Run: headless pygame with SDL's dummy video driver; simulated clock (each Clock.tick advances the game by its frame time, no real sleeping); random seed 0; keys injected as events and as key.get_pressed() state; no mouse input.
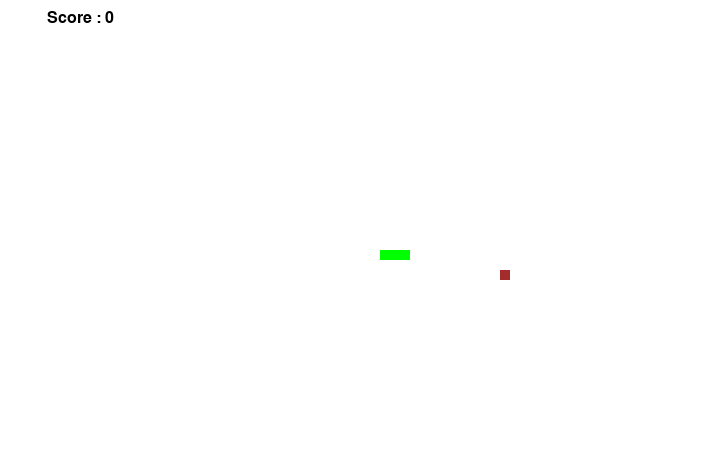
Frame 1 of 2 · flips 1–60 · no input
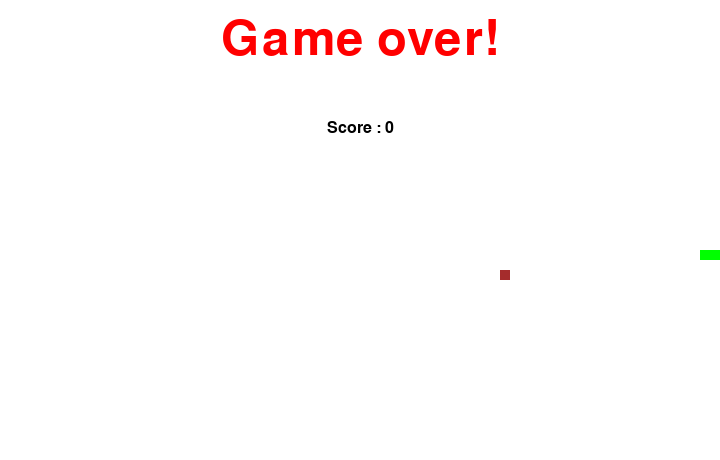
Frame 2 of 2 · flips 61–180 · tapped SPACE, RETURN · held RIGHT (→), D (game ended)

The pygame program that drew these frames:

import pygame, time, random, sys

check_errors = pygame.init()
if check_errors[1] > 0:
    print("(!) {0} errors found. Exitting...".format(check_errors[1]))
    sys.exit(-1)
else:
    pass

playSurface = pygame.display.set_mode((720,460))
pygame.display.set_caption("Snake game!")
# time.sleep(5)

red = pygame.Color(255, 0, 0)
green = pygame.Color(0, 255, 0)
black = pygame.Color(0, 0, 0)
white = pygame.Color(255 , 255, 255)
brown = pygame.Color(165, 44, 44)

fpsController = pygame.time.Clock()
snakePos = [100, 250]
snakeBody = [[100, 250], [90, 250], [80,250]]

foodPos = [random.randrange(1, 72)*10, random.randrange(1, 46)*10]
foodSpawn = True

direction = 'RIGHT'
changeto = direction
score = 0

def gameOver():
    myFont = pygame.font.SysFont('monaco', 72)
    GOsurf = myFont.render('Game over!', True , red)
    GOrect = GOsurf.get_rect()
    GOrect.midtop = (360, 15)
    playSurface.blit(GOsurf, GOrect)
    showScore(0)

    time.sleep(4)
    pygame.quit()
    sys.exit()


def showScore(choice=1):
    sFont = pygame.font.SysFont('monaco', 24)
    Ssurf = sFont.render('Score : {0}'.format(score), True, black)
    Srect = Ssurf.get_rect()
    if choice == 1:
        Srect.midtop = (80,10)
    else:
        Srect.midtop = (360, 120)
    playSurface.blit(Ssurf, Srect)
    pygame.display.flip()


while True:
    for event in pygame.event.get():
        if event.type == pygame.QUIT:
            pygame.quit()
            sys.quit()
        elif event.type == pygame.KEYDOWN:
            if event.key == pygame.K_RIGHT or event.key == ord('d'):
                changeto = 'RIGHT'
            if event.key == pygame.K_LEFT or event.key == ord('a'):
                changeto = 'LEFT'
            if event.key == pygame.K_UP or event.key == ord('w'):
                changeto = 'UP'
            if event.key == pygame.K_DOWN or event.key == ord('s'):
                changeto = 'DOWN'
            if event.key == pygame.K_ESCAPE:
                pygame.event.post(pygame.event.Event.QUIT)

    if changeto == 'RIGHT' and not direction == 'LEFT':
        direction = 'RIGHT'
    if changeto == 'LEFT' and not direction == 'RIGHT':
        direction = 'LEFT'
    if changeto == 'UP' and not direction == 'DOWN':
        direction = 'UP'
    if changeto == 'DOWN' and not direction == 'UP':
        direction = 'DOWN'

    if direction == 'RIGHT':
        snakePos[0] += 10
    if direction == 'LEFT':
        snakePos[0] -= 10
    if direction == 'UP':
        snakePos[1] -= 10
    if direction == 'DOWN':
        snakePos[1] += 10

    snakeBody.insert(0, list(snakePos))
    if snakePos[0] == foodPos[0] and snakePos[1] == foodPos[1]:
        score += 1
        foodSpawn = False
    else:
        snakeBody.pop()

    if foodSpawn == False:
        foodPos = [random.randrange(1, 72) * 10, random.randrange(1, 46) * 10]
    foodSpawn = True

    playSurface.fill(white)
    for pos in snakeBody:
        pygame.draw.rect(playSurface, green, pygame.Rect(pos[0], pos[1], 10, 10))

    pygame.draw.rect(playSurface, brown, pygame.Rect(foodPos[0], foodPos[1], 10, 10))

    if snakePos[0] > 710 or snakePos[0] < 0 or snakePos[1] > 450 or snakePos[1] < 0:
        gameOver()

    for block in snakeBody[1:]:
        if snakePos[0] == block[0] and snakePos[1] == block[1]:
            gameOver()

    pygame.display.update()
    showScore()

    fpsController.tick(20)
